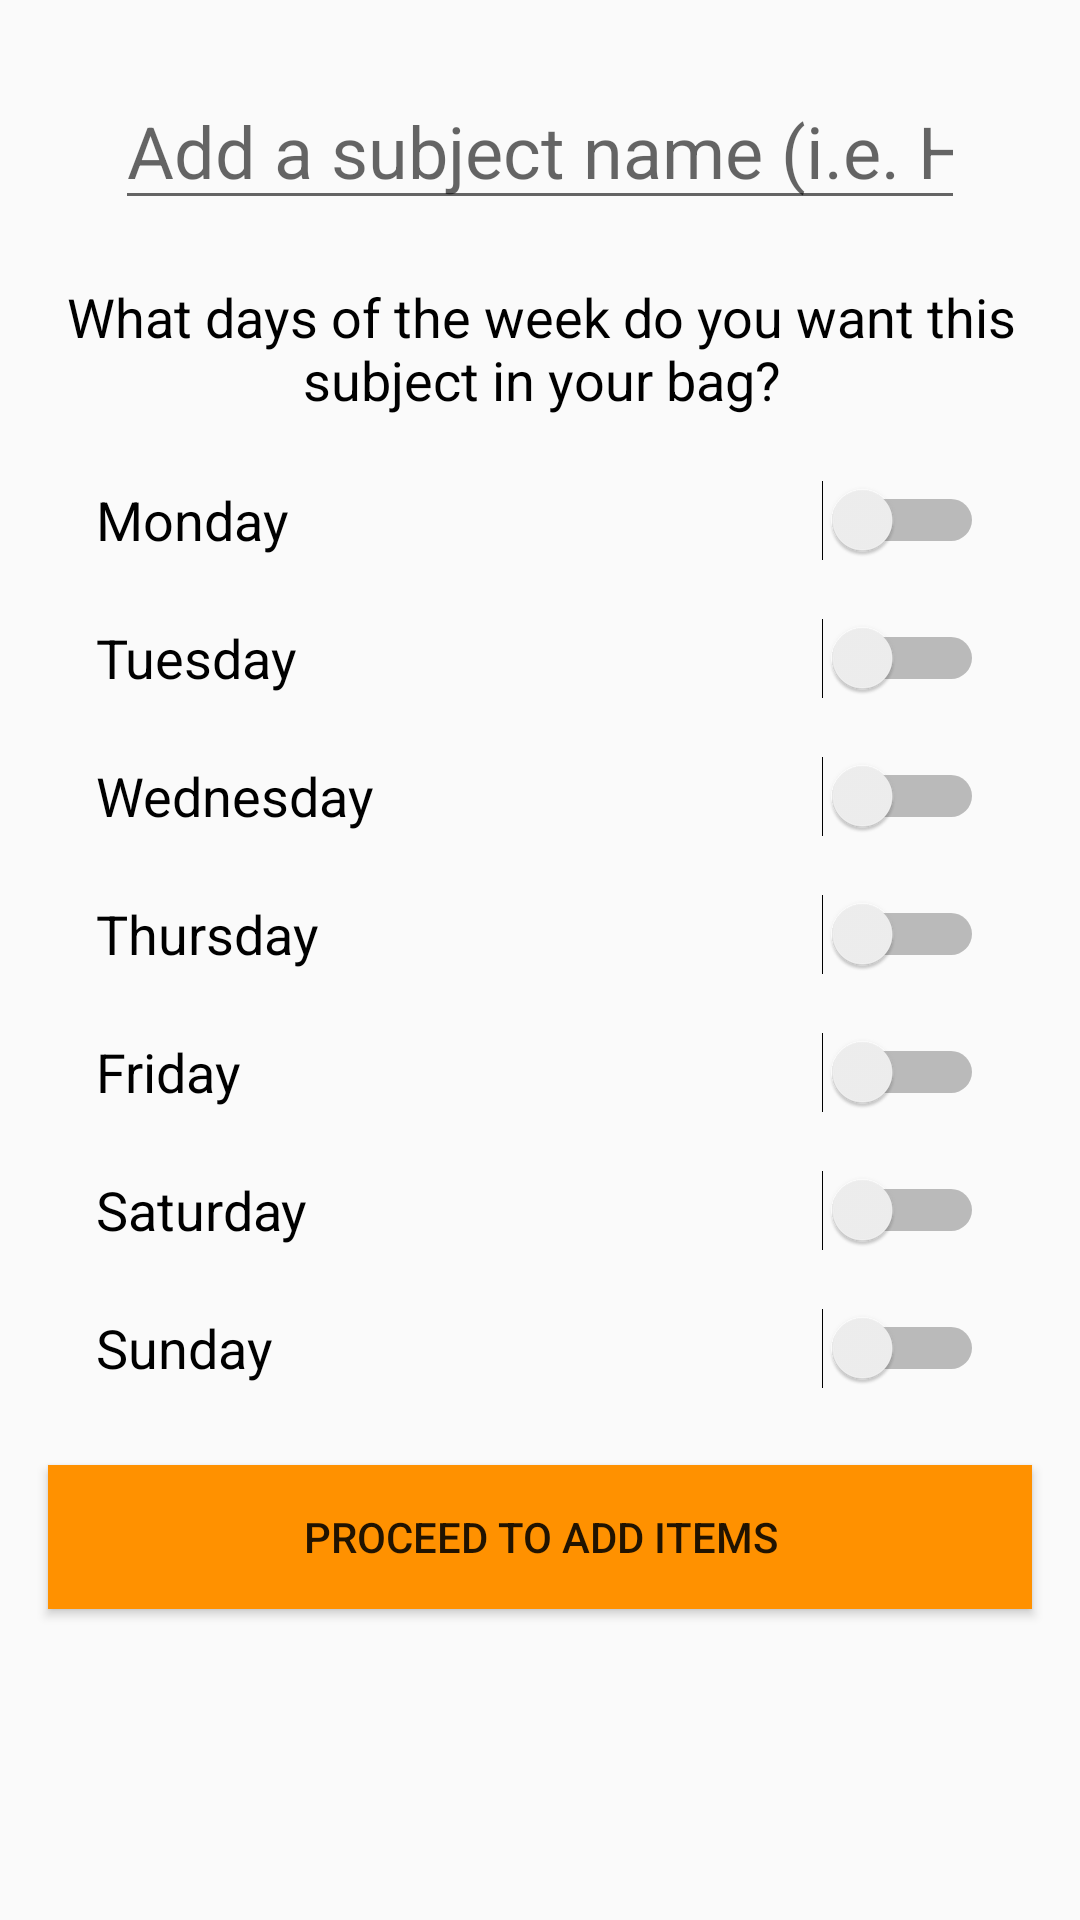

The Android layout XML behind this screen, and the referenced resources:
<!-- AndroidManifest.xml: application theme DARK -->
<!-- res/layout/fragment_add_subject.xml -->
<?xml version="1.0" encoding="utf-8"?>
<androidx.constraintlayout.widget.ConstraintLayout xmlns:android="http://schemas.android.com/apk/res/android"
    xmlns:app="http://schemas.android.com/apk/res-auto"
    xmlns:tools="http://schemas.android.com/tools"
    android:layout_width="match_parent"
    android:layout_height="match_parent">

    <EditText
        android:id="@+id/editSubject"
        android:layout_width="wrap_content"
        android:layout_height="wrap_content"
        android:layout_marginStart="24dp"
        android:layout_marginTop="24dp"
        android:layout_marginEnd="24dp"
        android:autofillHints="@string/title_add_item_button_navigation"
        android:ems="10"
        android:hint="@string/subjects_hint"
        android:inputType="textPersonName"
        android:textSize="24sp"
        app:layout_constraintEnd_toEndOf="parent"
        app:layout_constraintStart_toStartOf="parent"
        app:layout_constraintTop_toTopOf="parent"
        tools:targetApi="o" />

    <TextView
        android:id="@+id/WeekInputInstuctions"
        android:layout_width="371dp"
        android:layout_height="49dp"
        android:layout_marginTop="20dp"
        android:text="@string/days_of_the_week_text"
        android:textAlignment="center"
        android:textColor="#000000"
        android:textSize="18sp"
        app:layout_constraintEnd_toEndOf="parent"
        app:layout_constraintStart_toStartOf="parent"
        app:layout_constraintTop_toBottomOf="@+id/editSubject" />

    <Switch
        android:id="@+id/Monday"
        android:layout_width="0dp"
        android:layout_height="30dp"
        android:layout_marginStart="32dp"
        android:layout_marginTop="16dp"
        android:layout_marginEnd="32dp"
        android:text="@string/monday"
        android:textSize="18sp"
        app:layout_constraintEnd_toEndOf="parent"
        app:layout_constraintStart_toStartOf="parent"
        app:layout_constraintTop_toBottomOf="@+id/WeekInputInstuctions" />

    <Switch
        android:id="@+id/Tuesday"
        android:layout_width="0dp"
        android:layout_height="30dp"
        android:layout_marginStart="32dp"
        android:layout_marginTop="16dp"
        android:layout_marginEnd="32dp"
        android:text="@string/tuesday"
        android:textSize="18sp"
        app:layout_constraintEnd_toEndOf="parent"
        app:layout_constraintHorizontal_bias="0.0"
        app:layout_constraintStart_toStartOf="parent"
        app:layout_constraintTop_toBottomOf="@+id/Monday" />

    <Switch
        android:id="@+id/Wednesday"
        android:layout_width="0dp"
        android:layout_height="30dp"
        android:layout_marginStart="32dp"
        android:layout_marginTop="16dp"
        android:layout_marginEnd="32dp"
        android:text="@string/wednesday"
        android:textSize="18sp"
        app:layout_constraintEnd_toEndOf="parent"
        app:layout_constraintHorizontal_bias="0.0"
        app:layout_constraintStart_toStartOf="parent"
        app:layout_constraintTop_toBottomOf="@+id/Tuesday" />

    <Switch
        android:id="@+id/Thursday"
        android:layout_width="0dp"
        android:layout_height="30dp"
        android:layout_marginStart="32dp"
        android:layout_marginTop="16dp"
        android:layout_marginEnd="32dp"
        android:text="@string/thursday"
        android:textSize="18sp"
        app:layout_constraintEnd_toEndOf="parent"
        app:layout_constraintHorizontal_bias="1.0"
        app:layout_constraintStart_toStartOf="parent"
        app:layout_constraintTop_toBottomOf="@+id/Wednesday" />

    <Switch
        android:id="@+id/Friday"
        android:layout_width="0dp"
        android:layout_height="30dp"
        android:layout_marginStart="32dp"
        android:layout_marginTop="16dp"
        android:layout_marginEnd="32dp"
        android:text="@string/friday"
        android:textSize="18sp"
        app:layout_constraintEnd_toEndOf="parent"
        app:layout_constraintHorizontal_bias="0.0"
        app:layout_constraintStart_toStartOf="parent"
        app:layout_constraintTop_toBottomOf="@+id/Thursday" />

    <Switch
        android:id="@+id/Saturday"
        android:layout_width="0dp"
        android:layout_height="30dp"
        android:layout_marginStart="32dp"
        android:layout_marginTop="16dp"
        android:layout_marginEnd="32dp"
        android:text="@string/saturday"
        android:textSize="18sp"
        app:layout_constraintEnd_toEndOf="parent"
        app:layout_constraintHorizontal_bias="0.0"
        app:layout_constraintStart_toStartOf="parent"
        app:layout_constraintTop_toBottomOf="@+id/Friday" />

    <Switch
        android:id="@+id/Sunday"
        android:layout_width="0dp"
        android:layout_height="30dp"
        android:layout_marginStart="32dp"
        android:layout_marginTop="16dp"
        android:layout_marginEnd="32dp"
        android:text="@string/sunday"
        android:textSize="18sp"
        app:layout_constraintEnd_toEndOf="parent"
        app:layout_constraintHorizontal_bias="0.0"
        app:layout_constraintStart_toStartOf="parent"
        app:layout_constraintTop_toBottomOf="@+id/Saturday" />
    <Button
        android:id="@+id/add_items"
        android:layout_width="0dp"
        android:layout_height="wrap_content"
        android:layout_marginStart="16dp"
        android:layout_marginTop="24dp"
        android:layout_marginEnd="16dp"
        android:background="#FF9100"
        android:text="@string/proceed_to_add_items_button"
        app:layout_constraintEnd_toEndOf="parent"
        app:layout_constraintStart_toStartOf="parent"
        app:layout_constraintTop_toBottomOf="@+id/Sunday" />
</androidx.constraintlayout.widget.ConstraintLayout>
<!-- resources referenced by this layout -->
<resources>
  <string name="days_of_the_week_text">What days of the week do you want this subject in your bag?</string>
  <string name="friday">Friday</string>
  <string name="monday">Monday</string>
  <string name="proceed_to_add_items_button">Proceed to add Items</string>
  <string name="saturday">Saturday</string>
  <string name="subjects_hint">Add a subject name (i.e. History)</string>
  <string name="sunday">Sunday</string>
  <string name="thursday">Thursday</string>
  <string name="tuesday">Tuesday</string>
  <string name="wednesday">Wednesday</string>
  <style name="DARK" parent="Theme.AppCompat.DayNight.NoActionBar">
          
          <item name="colorPrimary">@color/colorPrimary</item>
          <item name="colorPrimaryDark">@color/black</item>
          <item name="colorAccent">@color/colorAccent</item>
  
          <item name="textColor">#ffffff</item>
          <item name="metaTextColor">#aeaeae</item>
          <item name="barColor">@color/black</item>
          <item name="bgColor">#344955</item>
  
          <item name="ic_to_share">@drawable/ic_to_share_white</item>
          <item name="ic_to_edit_bag">@drawable/ic_to_edit_bag_white</item>
          <item name="ic_to_add_check">@drawable/ic_to_add_check_white</item>
          <item name="ic_to_add_clear">@drawable/ic_to_add_clear_white</item>
          <item name="ic_to_delete">@drawable/ic_to_delete_white</item>
          <item name="ic_to_settings">@drawable/ic_to_settings_white</item>
          <item name="ic_to_add_subject">@drawable/ic_to_add_subject_white</item>
          <item name="ic_to_back">@drawable/ic_to_back_white</item>
  
      </style>
  <color name="colorPrimary">#F9AA33</color>
  <color name="black">#232F34</color>
  <color name="colorAccent">#ff5e62</color>
  <!-- drawable ic_to_settings_white: png bitmap (drawable-hdpi, 540 bytes) -->
  <!-- drawable ic_to_add_subject_white (drawable-anydpi) -->
  <vector xmlns:android="http://schemas.android.com/apk/res/android"
      android:width="24dp"
      android:height="24dp"
      android:viewportWidth="24"
      android:viewportHeight="24"
      android:tint="#FFFFFF"
      android:alpha="0.8">
    <group android:scaleX="1.25"
        android:scaleY="1.25"
        android:translateX="-3"
        android:translateY="-3">
      <path
          android:fillColor="@android:color/white"
          android:pathData="M4,6L2,6v14c0,1.1 0.9,2 2,2h14v-2L4,20L4,6zM20,2L8,2c-1.1,0 -2,0.9 -2,2v12c0,1.1 0.9,2 2,2h12c1.1,0 2,-0.9 2,-2L22,4c0,-1.1 -0.9,-2 -2,-2zM19,11h-4v4h-2v-4L9,11L9,9h4L13,5h2v4h4v2z"/>
    </group>
  </vector>
</resources>
